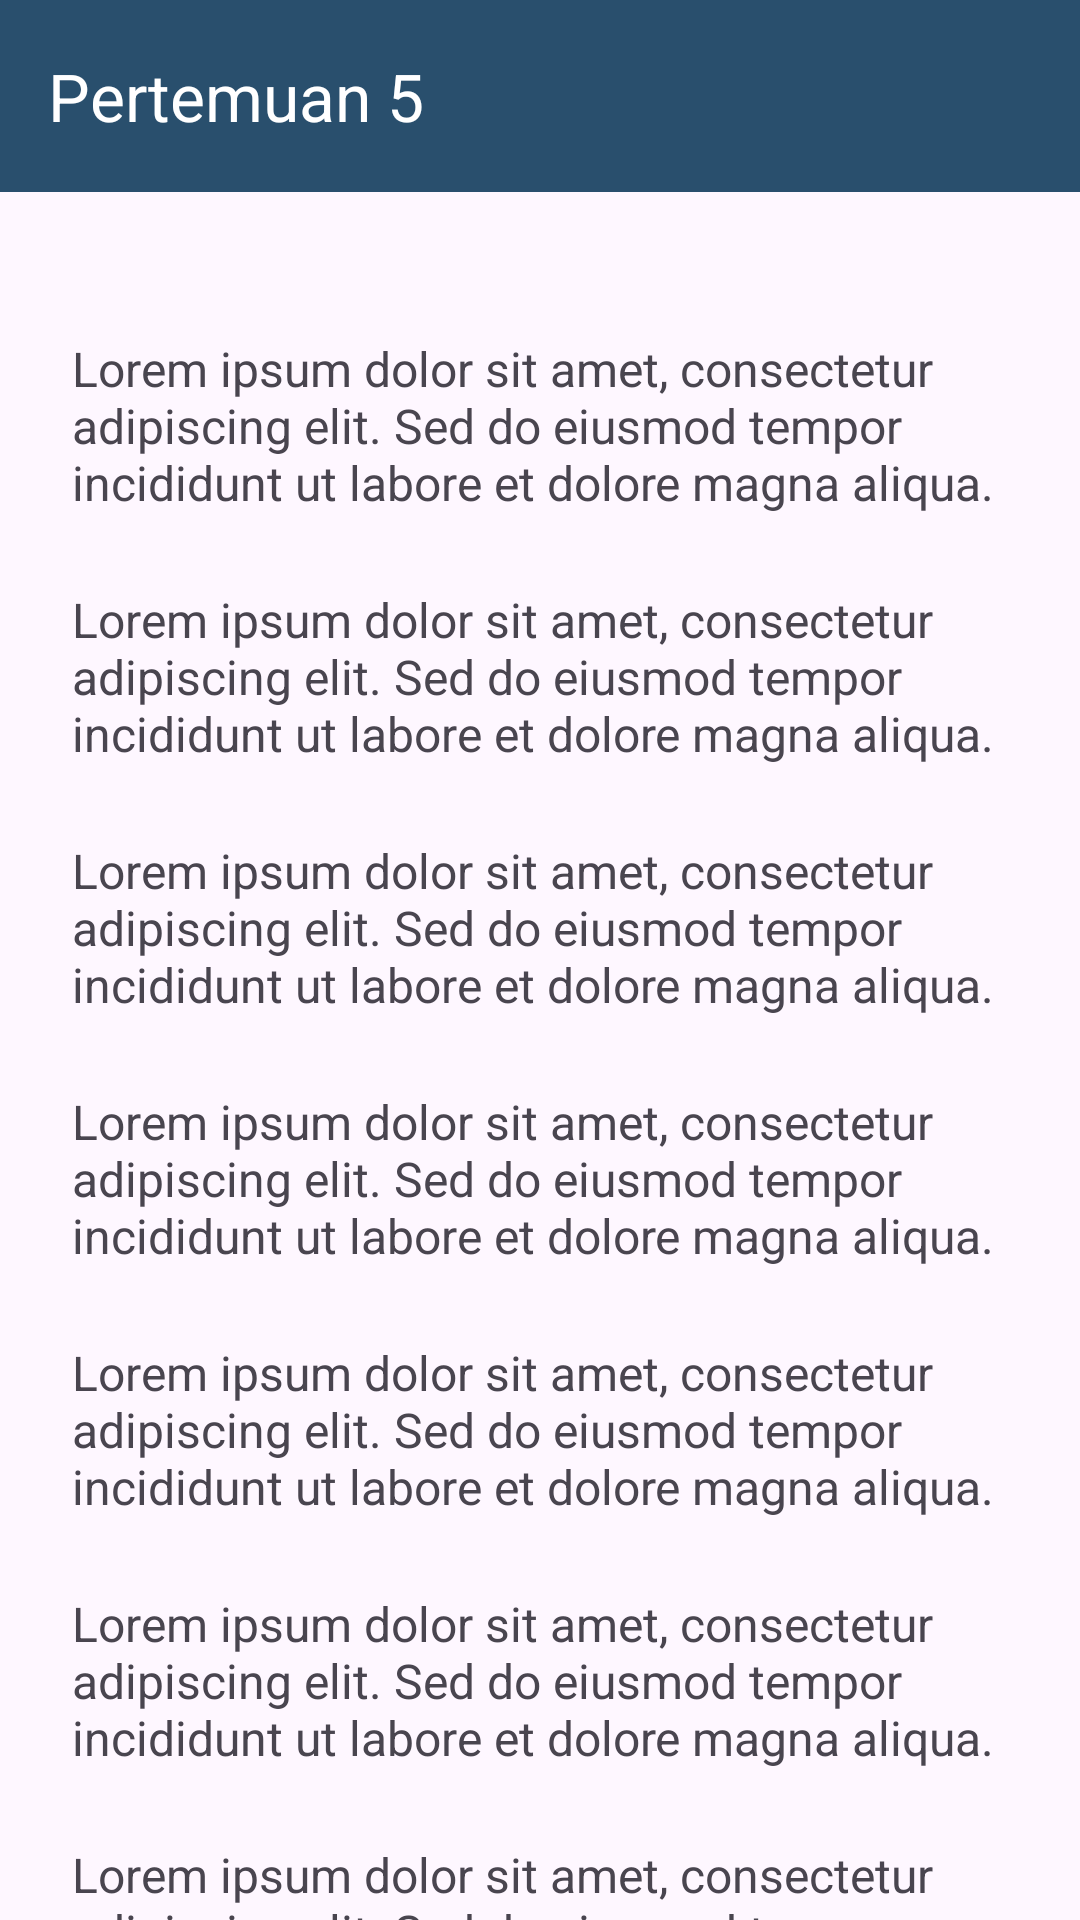

Android layout source for this screen:
<!-- AndroidManifest.xml: application theme Theme.Marsmuti -->
<!-- res/layout/activity_fifth.xml -->
<?xml version="1.0" encoding="utf-8"?>
<androidx.coordinatorlayout.widget.CoordinatorLayout
    xmlns:android="http://schemas.android.com/apk/res/android"
    xmlns:app="http://schemas.android.com/apk/res-auto"
    xmlns:tools="http://schemas.android.com/tools"
    android:id="@+id/main"
    android:layout_width="match_parent"
    android:layout_height="match_parent"
    android:fitsSystemWindows="true"
    tools:context=".Home.pertemuan5.FifthActivity">

    <com.google.android.material.appbar.AppBarLayout
        android:id="@+id/appBarLayout"
        android:layout_width="match_parent"
        android:layout_height="wrap_content"
        android:fitsSystemWindows="true"
        android:theme="@style/ThemeOverlay.AppCompat.Dark.ActionBar">

        <androidx.appcompat.widget.Toolbar
            android:id="@+id/toolbar"
            android:layout_width="match_parent"
            android:layout_height="?attr/actionBarSize"
            android:background="#294F6D"
            app:navigationIcon="@drawable/ic_back"
            app:title="Pertemuan 5"
            app:titleTextColor="@android:color/white"
            app:subtitleTextColor="@android:color/white"
            app:layout_scrollFlags="scroll|enterAlways" />

    </com.google.android.material.appbar.AppBarLayout>

    <androidx.core.widget.NestedScrollView
        android:layout_width="match_parent"
        android:layout_height="match_parent"
        android:clipToPadding="false"
        android:padding="24dp"
        app:layout_behavior="@string/appbar_scrolling_view_behavior">

        <LinearLayout
            android:layout_width="match_parent"
            android:layout_height="wrap_content"
            android:gravity="center_horizontal"
            android:orientation="vertical">

            <TextView
                android:layout_width="match_parent"
                android:layout_height="wrap_content"
                android:layout_marginTop="24dp"
                android:text="Lorem ipsum dolor sit amet, consectetur adipiscing elit. Sed do eiusmod tempor incididunt ut labore et dolore magna aliqua. "
                android:textSize="16sp" />

            <TextView
                android:layout_width="match_parent"
                android:layout_height="wrap_content"
                android:layout_marginTop="24dp"
                android:text="Lorem ipsum dolor sit amet, consectetur adipiscing elit. Sed do eiusmod tempor incididunt ut labore et dolore magna aliqua. "
                android:textSize="16sp" />

            <TextView
                android:layout_width="match_parent"
                android:layout_height="wrap_content"
                android:layout_marginTop="24dp"
                android:text="Lorem ipsum dolor sit amet, consectetur adipiscing elit. Sed do eiusmod tempor incididunt ut labore et dolore magna aliqua. "
                android:textSize="16sp" />

            <TextView
                android:layout_width="match_parent"
                android:layout_height="wrap_content"
                android:layout_marginTop="24dp"
                android:text="Lorem ipsum dolor sit amet, consectetur adipiscing elit. Sed do eiusmod tempor incididunt ut labore et dolore magna aliqua. "
                android:textSize="16sp" />

            <TextView
                android:layout_width="match_parent"
                android:layout_height="wrap_content"
                android:layout_marginTop="24dp"
                android:text="Lorem ipsum dolor sit amet, consectetur adipiscing elit. Sed do eiusmod tempor incididunt ut labore et dolore magna aliqua. "
                android:textSize="16sp" />

            <TextView
                android:layout_width="match_parent"
                android:layout_height="wrap_content"
                android:layout_marginTop="24dp"
                android:text="Lorem ipsum dolor sit amet, consectetur adipiscing elit. Sed do eiusmod tempor incididunt ut labore et dolore magna aliqua. "
                android:textSize="16sp" />

            <TextView
                android:layout_width="match_parent"
                android:layout_height="wrap_content"
                android:layout_marginTop="24dp"
                android:text="Lorem ipsum dolor sit amet, consectetur adipiscing elit. Sed do eiusmod tempor incididunt ut labore et dolore magna aliqua. "
                android:textSize="16sp" />

            <TextView
                android:layout_width="match_parent"
                android:layout_height="wrap_content"
                android:layout_marginTop="24dp"
                android:text="Lorem ipsum dolor sit amet, consectetur adipiscing elit. Sed do eiusmod tempor incididunt ut labore et dolore magna aliqua. "
                android:textSize="16sp" />

            <TextView
                android:layout_width="match_parent"
                android:layout_height="wrap_content"
                android:layout_marginTop="24dp"
                android:text="Lorem ipsum dolor sit amet, consectetur adipiscing elit. Sed do eiusmod tempor incididunt ut labore et dolore magna aliqua. "
                android:textSize="16sp" />

            <TextView
                android:layout_width="match_parent"
                android:layout_height="wrap_content"
                android:layout_marginTop="24dp"
                android:text="Lorem ipsum dolor sit amet, consectetur adipiscing elit. Sed do eiusmod tempor incididunt ut labore et dolore magna aliqua. "
                android:textSize="16sp" />

            <TextView
                android:layout_width="match_parent"
                android:layout_height="wrap_content"
                android:layout_marginTop="24dp"
                android:text="Lorem ipsum dolor sit amet, consectetur adipiscing elit. Sed do eiusmod tempor incididunt ut labore et dolore magna aliqua. "
                android:textSize="16sp" />

            <TextView
                android:layout_width="match_parent"
                android:layout_height="wrap_content"
                android:layout_marginTop="24dp"
                android:text="Lorem ipsum dolor sit amet, consectetur adipiscing elit. Sed do eiusmod tempor incididunt ut labore et dolore magna aliqua. "
                android:textSize="16sp" />

            <TextView
                android:layout_width="match_parent"
                android:layout_height="wrap_content"
                android:layout_marginTop="24dp"
                android:text="Lorem ipsum dolor sit amet, consectetur adipiscing elit. Sed do eiusmod tempor incididunt ut labore et dolore magna aliqua. "
                android:textSize="16sp" />

            <TextView
                android:layout_width="match_parent"
                android:layout_height="wrap_content"
                android:layout_marginTop="24dp"
                android:text="Lorem ipsum dolor sit amet, consectetur adipiscing elit. Sed do eiusmod tempor incididunt ut labore et dolore magna aliqua. "
                android:textSize="16sp" />

            <TextView
                android:layout_width="match_parent"
                android:layout_height="wrap_content"
                android:layout_marginTop="24dp"
                android:text="Lorem ipsum dolor sit amet, consectetur adipiscing elit. Sed do eiusmod tempor incididunt ut labore et dolore magna aliqua. "
                android:textSize="16sp" />

            <TextView
                android:layout_width="match_parent"
                android:layout_height="wrap_content"
                android:layout_marginTop="24dp"
                android:text="Lorem ipsum dolor sit amet, consectetur adipiscing elit. Sed do eiusmod tempor incididunt ut labore et dolore magna aliqua. "
                android:textSize="16sp" />

            <TextView
                android:layout_width="match_parent"
                android:layout_height="wrap_content"
                android:layout_marginTop="24dp"
                android:text="Lorem ipsum dolor sit amet, consectetur adipiscing elit. Sed do eiusmod tempor incididunt ut labore et dolore magna aliqua. "
                android:textSize="16sp" />

            <Button
                android:id="@+id/btnWebView"
                android:layout_width="wrap_content"
                android:layout_height="wrap_content"
                android:text="WebView"
                android:layout_marginTop="20dp"
                app:icon="@drawable/ic_back"
                app:iconGravity="textEnd"/>

        </LinearLayout>
    </androidx.core.widget.NestedScrollView>

</androidx.coordinatorlayout.widget.CoordinatorLayout>
<!-- resources referenced by this layout -->
<resources>
  <style name="Theme.Marsmuti" parent="Base.Theme.Marsmuti" />
  <style name="Base.Theme.Marsmuti" parent="Theme.Material3.DayNight.NoActionBar">
          
          
      </style>
</resources>
